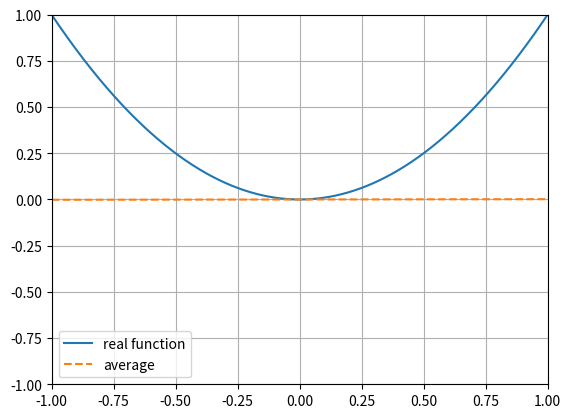

Write Python code to recreate this figure.
import numpy as np
import matplotlib.pyplot as plt
import random

def set_graph(): # set display graph function
	plt.ylim(-1, 1)
	plt.xlim(-1, 1)
	plt.grid()
	plt.legend(["real function",'average'], loc='best')

def f(x): # input function
	return x**2

def real_func(start, stop, N): # real function
	x_real = np.linspace(start,stop, num=N)
	y_real = f(x_real)
	plt.plot(x_real,y_real)

def slope(x, y):
	slope_avg = ( ((y[1])/(x[1]))+((y[0])/(x[0])) )/2
	return slope_avg

def g(slope, x):
	return slope*x

def g_random(start, stop): # randomly data function
	x = np.array([random.uniform(start, stop), random.uniform(start, stop)])
	y = f(x)
	return x,y

def bias2(g_bar, fun):
	_bias2 = (g_bar-fun)**2
	return sum(_bias2)/len(_bias2)

def make_model(start, stop, N): # make avg. model
	sum_slope = 0
	slops = np.array([])
	x_vals = np.linspace(start,stop, num=N)
	
	for i in range(N):
		x, y = g_random(start, stop)
		
		_slope = slope(x,y)
		slops = np.append(slops, [_slope])
		
		sum_slope += _slope
	
	slope_avg = sum_slope/N
	
	g_avg = g(slope_avg, x_vals)
	
	bias2_avg = bias2(g_avg, f(x_vals))
	var = np.average( (g_avg-g(slops,x_vals))**2 )
	print(f"bias2: {bias2_avg}")
	print(f"var: {var}")
	print(f"var+bias2_avg: {var+bias2_avg}")
	
	plt.plot(x_vals, g_avg, '--')
	Ein = sum(  ( g(slops,x_vals)-f(x_vals) )**2  )/(2*N)
	Eout = var+bias2_avg
	return Ein, Eout
	
if __name__ == '__main__':
	N = 10000 # จำนวนรอบ
	start = -1 # x น้อยสุด
	stop = 1 # x มากสุด
	real_func(start, stop, N)
	Ein, Eout = make_model(start, stop, N)
	print(Ein, Eout)
	set_graph() # set graph
	
	plt.show()
